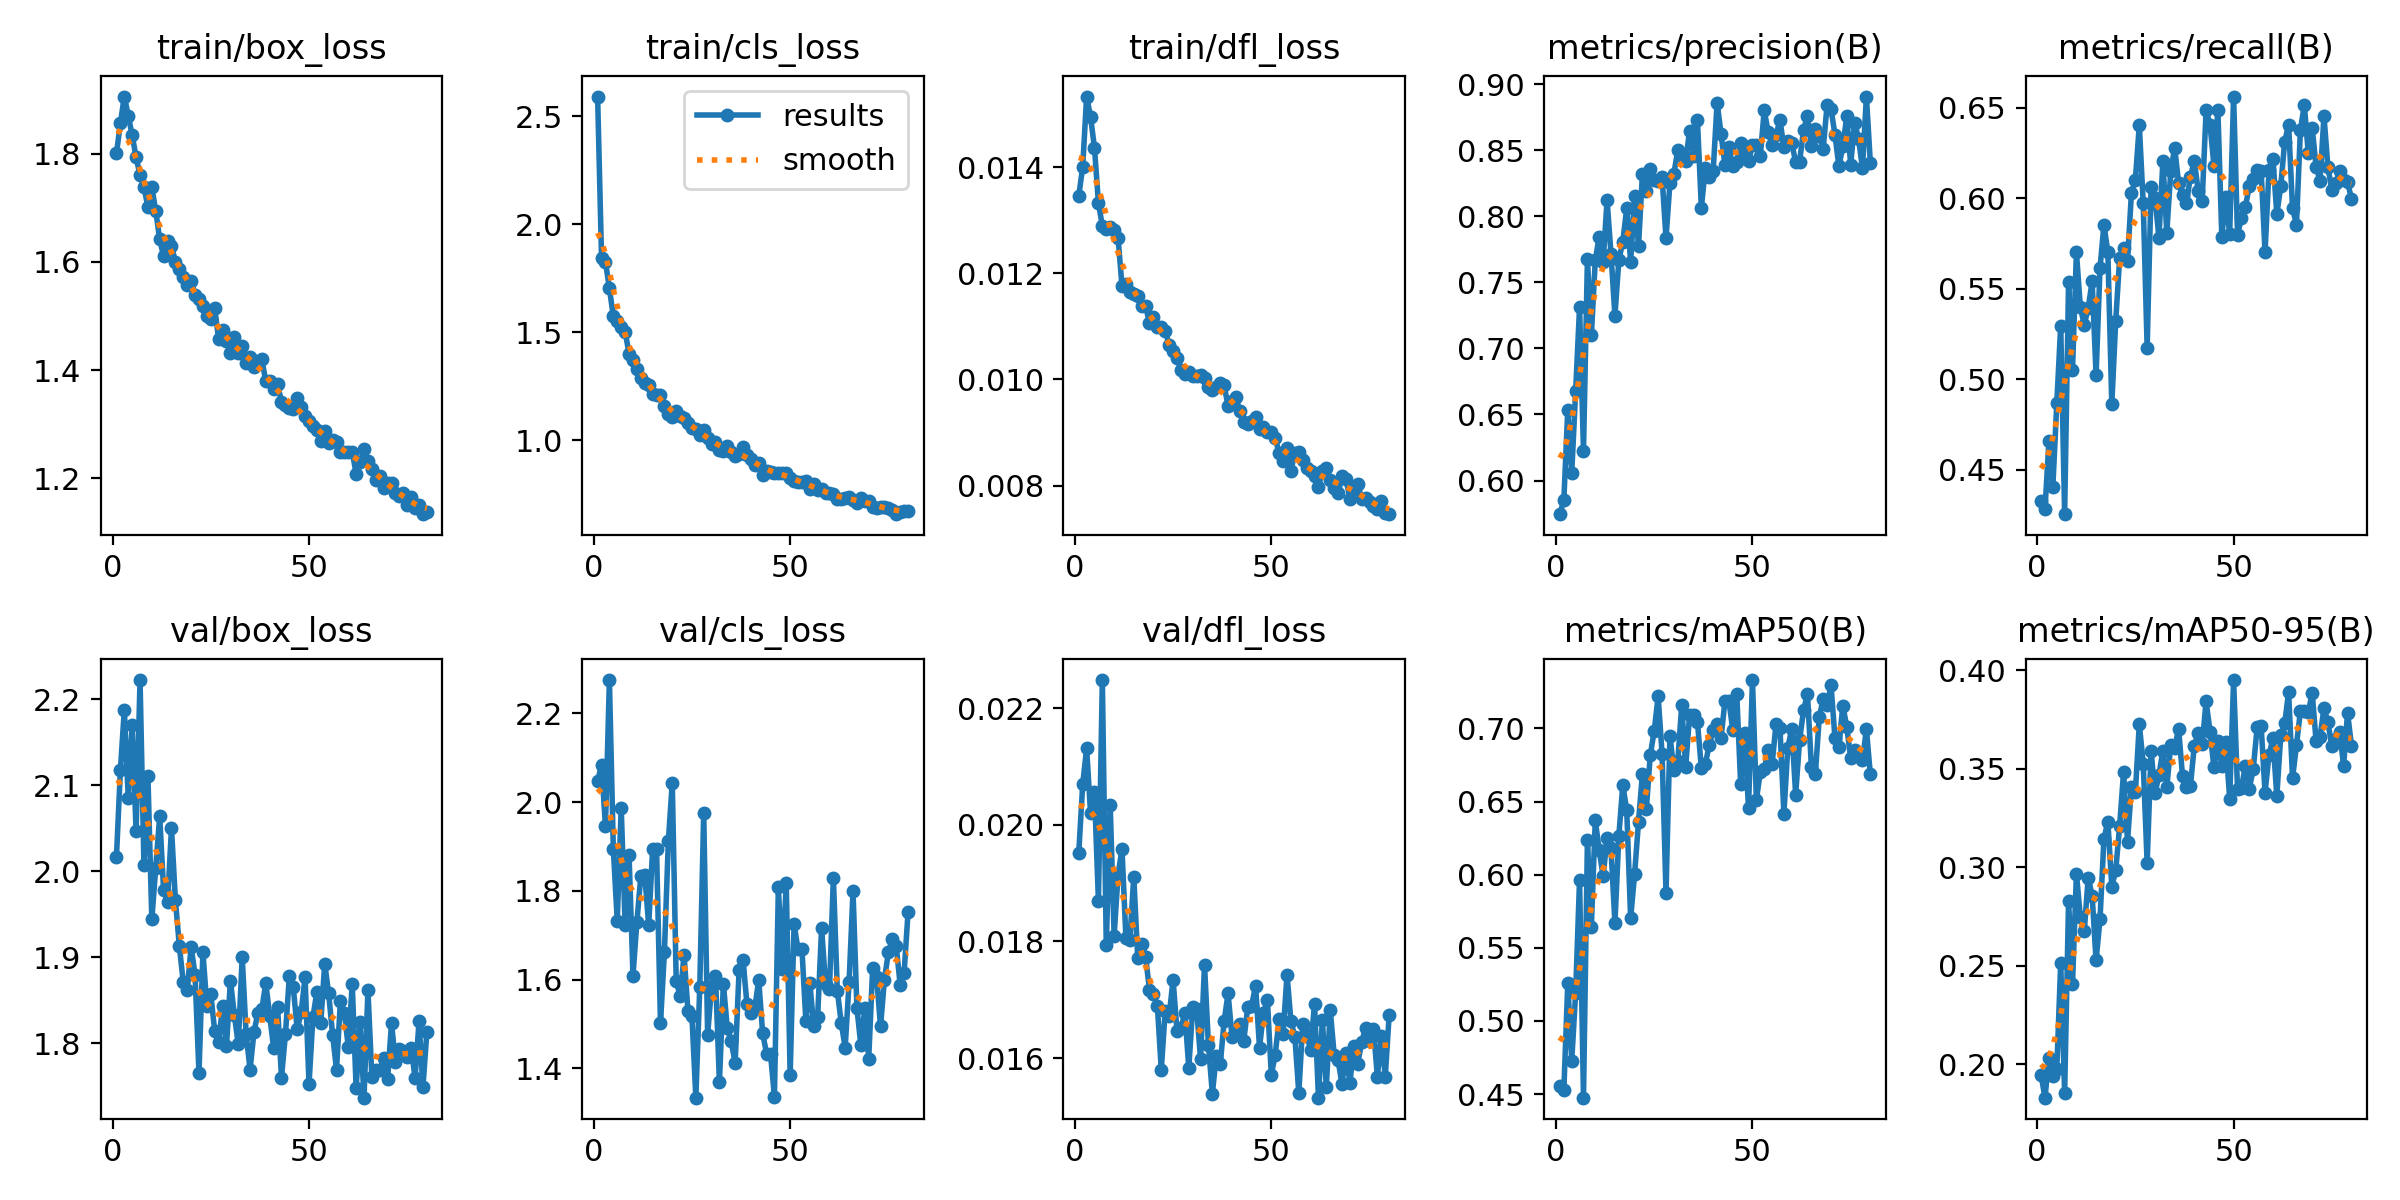

Source data for this figure (header and first rows):
epoch, time, train/box_loss, train/cls_loss, train/dfl_loss, metrics/precision(B), metrics/recall(B), metrics/mAP50(B), metrics/mAP50-95(B), val/box_loss, val/cls_loss, val/dfl_loss, lr/pg0, lr/pg1, lr/pg2
1, 43.94, 1.8, 2.591, 0.01346, 0.5745, 0.4329, 0.4559, 0.1946, 2.017, 2.048, 0.01952, 0.0006591, 0.0006591, 0.0006591
2, 82.67, 1.857, 1.845, 0.014, 0.5852, 0.4285, 0.4526, 0.1832, 2.117, 2.084, 0.02069, 0.001317, 0.001317, 0.001317
3, 115.2, 1.906, 1.826, 0.01533, 0.6534, 0.4658, 0.5261, 0.2035, 2.188, 1.945, 0.02131, 0.001966, 0.001966, 0.001966
4, 149.8, 1.87, 1.703, 0.01495, 0.6054, 0.4407, 0.4726, 0.1942, 2.085, 2.275, 0.0202, 0.00196, 0.00196, 0.00196
5, 179.6, 1.834, 1.574, 0.01436, 0.6676, 0.4867, 0.5189, 0.1977, 2.17, 1.894, 0.02056, 0.001947, 0.001947, 0.001947
6, 207.5, 1.793, 1.553, 0.01333, 0.731, 0.5297, 0.5963, 0.2513, 2.046, 1.732, 0.0187, 0.001934, 0.001934, 0.001934
7, 236.9, 1.76, 1.526, 0.01289, 0.6225, 0.4256, 0.4476, 0.1855, 2.222, 1.987, 0.02248, 0.001921, 0.001921, 0.001921
8, 266.1, 1.738, 1.502, 0.01283, 0.7676, 0.5538, 0.6236, 0.2828, 2.007, 1.724, 0.01793, 0.001908, 0.001908, 0.001908
9, 295.6, 1.701, 1.402, 0.01287, 0.7099, 0.5053, 0.5645, 0.2408, 2.111, 1.881, 0.02033, 0.001894, 0.001894, 0.001894
10, 323.4, 1.738, 1.372, 0.01281, 0.7667, 0.5702, 0.6371, 0.2968, 1.944, 1.609, 0.0181, 0.001881, 0.001881, 0.001881
11, 353.1, 1.694, 1.331, 0.01267, 0.7847, 0.5399, 0.6167, 0.2745, 2.004, 1.73, 0.01914, 0.001868, 0.001868, 0.001868
12, 383.3, 1.642, 1.29, 0.01176, 0.7654, 0.5302, 0.599, 0.2678, 2.064, 1.833, 0.01958, 0.001855, 0.001855, 0.001855
13, 410.8, 1.61, 1.267, 0.01179, 0.8125, 0.5394, 0.625, 0.2948, 1.978, 1.836, 0.01806, 0.001842, 0.001842, 0.001842
14, 438.4, 1.638, 1.257, 0.01165, 0.7716, 0.5542, 0.618, 0.2856, 1.964, 1.722, 0.01802, 0.001828, 0.001828, 0.001828
15, 466, 1.63, 1.215, 0.01161, 0.7247, 0.5023, 0.5668, 0.2528, 2.05, 1.893, 0.01911, 0.001815, 0.001815, 0.001815
16, 493.3, 1.6, 1.208, 0.01158, 0.767, 0.5614, 0.6266, 0.2736, 1.966, 1.893, 0.01772, 0.001802, 0.001802, 0.001802
17, 521, 1.588, 1.211, 0.01138, 0.7807, 0.5854, 0.6613, 0.3144, 1.913, 1.502, 0.01796, 0.001789, 0.001789, 0.001789
18, 553.7, 1.573, 1.157, 0.01139, 0.806, 0.5702, 0.6443, 0.3232, 1.871, 1.662, 0.01774, 0.001776, 0.001776, 0.001776
19, 582.7, 1.557, 1.12, 0.01106, 0.7654, 0.4863, 0.5703, 0.2902, 1.862, 1.912, 0.01717, 0.001762, 0.001762, 0.001762
20, 612.5, 1.565, 1.109, 0.01118, 0.8154, 0.5323, 0.6002, 0.2984, 1.912, 2.044, 0.0171, 0.001749, 0.001749, 0.001749
21, 640.9, 1.54, 1.137, 0.01098, 0.7774, 0.5671, 0.6361, 0.321, 1.879, 1.598, 0.0169, 0.001736, 0.001736, 0.001736
22, 669.1, 1.532, 1.113, 0.01099, 0.8318, 0.5727, 0.669, 0.3483, 1.765, 1.562, 0.0158, 0.001723, 0.001723, 0.001723
23, 700.6, 1.518, 1.101, 0.01092, 0.8191, 0.5652, 0.645, 0.313, 1.906, 1.656, 0.01681, 0.00171, 0.00171, 0.00171
24, 730, 1.5, 1.081, 0.01065, 0.8355, 0.6031, 0.6818, 0.3408, 1.844, 1.528, 0.01672, 0.001696, 0.001696, 0.001696
25, 759.5, 1.494, 1.056, 0.01053, 0.8274, 0.6103, 0.6982, 0.338, 1.857, 1.518, 0.01734, 0.001683, 0.001683, 0.001683
26, 788.7, 1.515, 1.053, 0.01041, 0.8264, 0.6405, 0.7219, 0.3726, 1.814, 1.334, 0.01647, 0.00167, 0.00167, 0.00167
27, 818.9, 1.457, 1.025, 0.01018, 0.8296, 0.5972, 0.6826, 0.3526, 1.801, 1.584, 0.01651, 0.001657, 0.001657, 0.001657
28, 848.8, 1.475, 1.047, 0.0101, 0.7833, 0.5175, 0.5875, 0.3022, 1.843, 1.976, 0.01678, 0.001644, 0.001644, 0.001644
29, 876.2, 1.454, 1.009, 0.01013, 0.8253, 0.6065, 0.6951, 0.359, 1.796, 1.475, 0.01583, 0.00163, 0.00163, 0.00163
30, 906.4, 1.431, 0.982, 0.01006, 0.8322, 0.6002, 0.6712, 0.3375, 1.873, 1.585, 0.01687, 0.001617, 0.001617, 0.001617
31, 933.9, 1.461, 0.9915, 0.01007, 0.8502, 0.5782, 0.6777, 0.3467, 1.833, 1.609, 0.01684, 0.001604, 0.001604, 0.001604
32, 961.5, 1.431, 0.9569, 0.01008, 0.8454, 0.6204, 0.7157, 0.3591, 1.798, 1.368, 0.01598, 0.001591, 0.001591, 0.001591
33, 989.1, 1.445, 0.9486, 0.01002, 0.8418, 0.5811, 0.6735, 0.3405, 1.9, 1.59, 0.0176, 0.001578, 0.001578, 0.001578
34, 1017, 1.412, 0.9723, 0.00986, 0.8648, 0.6149, 0.7088, 0.3617, 1.811, 1.491, 0.01622, 0.001564, 0.001564, 0.001564
35, 1044, 1.424, 0.9441, 0.0098, 0.8456, 0.628, 0.7092, 0.3605, 1.769, 1.461, 0.01539, 0.001551, 0.001551, 0.001551
36, 1072, 1.406, 0.9268, 0.00986, 0.8727, 0.6086, 0.7044, 0.3703, 1.813, 1.412, 0.01604, 0.001538, 0.001538, 0.001538
37, 1099, 1.418, 0.9386, 0.00994, 0.8064, 0.6019, 0.6726, 0.3462, 1.835, 1.62, 0.01589, 0.001525, 0.001525, 0.001525
38, 1127, 1.42, 0.9677, 0.00989, 0.8364, 0.5973, 0.6754, 0.3407, 1.839, 1.645, 0.01663, 0.001512, 0.001512, 0.001512
39, 1155, 1.379, 0.93, 0.00949, 0.8295, 0.612, 0.6887, 0.3411, 1.87, 1.545, 0.01711, 0.001498, 0.001498, 0.001498
40, 1182, 1.38, 0.9121, 0.00959, 0.834, 0.6208, 0.6986, 0.3616, 1.832, 1.524, 0.01636, 0.001485, 0.001485, 0.001485
41, 1210, 1.366, 0.8854, 0.00966, 0.8861, 0.604, 0.703, 0.3682, 1.794, 1.536, 0.01642, 0.001472, 0.001472, 0.001472
42, 1237, 1.374, 0.8963, 0.0094, 0.8626, 0.5984, 0.6933, 0.3623, 1.842, 1.599, 0.01658, 0.001459, 0.001459, 0.001459
43, 1268, 1.342, 0.8386, 0.00919, 0.8386, 0.6487, 0.7187, 0.3842, 1.76, 1.479, 0.0163, 0.001446, 0.001446, 0.001446
44, 1299, 1.336, 0.8595, 0.00915, 0.8525, 0.6407, 0.7189, 0.3688, 1.81, 1.433, 0.01687, 0.001432, 0.001432, 0.001432
45, 1326, 1.331, 0.8547, 0.00922, 0.8382, 0.6181, 0.6987, 0.3506, 1.878, 1.432, 0.0169, 0.001419, 0.001419, 0.001419
46, 1358, 1.329, 0.8468, 0.00929, 0.8414, 0.649, 0.7236, 0.3638, 1.865, 1.336, 0.01724, 0.001406, 0.001406, 0.001406
47, 1389, 1.349, 0.8483, 0.00906, 0.8552, 0.5787, 0.6621, 0.3516, 1.816, 1.808, 0.01618, 0.001393, 0.001393, 0.001393
48, 1420, 1.333, 0.8508, 0.0091, 0.8479, 0.601, 0.6966, 0.3636, 1.836, 1.624, 0.01677, 0.00138, 0.00138, 0.00138
49, 1451, 1.316, 0.8506, 0.00901, 0.8418, 0.5804, 0.6454, 0.3347, 1.877, 1.817, 0.017, 0.001366, 0.001366, 0.001366
50, 1478, 1.305, 0.8268, 0.00901, 0.8537, 0.6563, 0.733, 0.3949, 1.752, 1.384, 0.01571, 0.001353, 0.001353, 0.001353
51, 1508, 1.296, 0.8132, 0.00889, 0.8543, 0.5799, 0.6512, 0.3395, 1.83, 1.725, 0.01606, 0.00134, 0.00134, 0.00134
52, 1539, 1.29, 0.805, 0.00861, 0.8459, 0.5892, 0.6701, 0.3404, 1.86, 1.668, 0.01667, 0.001327, 0.001327, 0.001327
53, 1569, 1.269, 0.8055, 0.00846, 0.8803, 0.5953, 0.6723, 0.3516, 1.824, 1.668, 0.01642, 0.001314, 0.001314, 0.001314
54, 1597, 1.288, 0.8127, 0.00871, 0.8637, 0.6069, 0.685, 0.3399, 1.892, 1.506, 0.01743, 0.0013, 0.0013, 0.0013
55, 1624, 1.265, 0.7742, 0.00828, 0.8538, 0.6109, 0.6756, 0.3497, 1.858, 1.593, 0.01663, 0.001287, 0.001287, 0.001287
56, 1652, 1.272, 0.7973, 0.00862, 0.8617, 0.6158, 0.7028, 0.3712, 1.81, 1.495, 0.01636, 0.001274, 0.001274, 0.001274
57, 1681, 1.267, 0.7693, 0.00864, 0.8728, 0.6153, 0.7004, 0.3718, 1.769, 1.516, 0.0154, 0.001261, 0.001261, 0.001261
58, 1712, 1.25, 0.7734, 0.00849, 0.8524, 0.5702, 0.6418, 0.3378, 1.849, 1.716, 0.01659, 0.001248, 0.001248, 0.001248
59, 1739, 1.248, 0.7553, 0.00833, 0.8572, 0.6154, 0.6867, 0.3568, 1.835, 1.589, 0.01641, 0.001234, 0.001234, 0.001234
60, 1770, 1.249, 0.7564, 0.00828, 0.8556, 0.622, 0.6997, 0.3653, 1.796, 1.578, 0.01614, 0.001221, 0.001221, 0.001221
... 20 more rows
